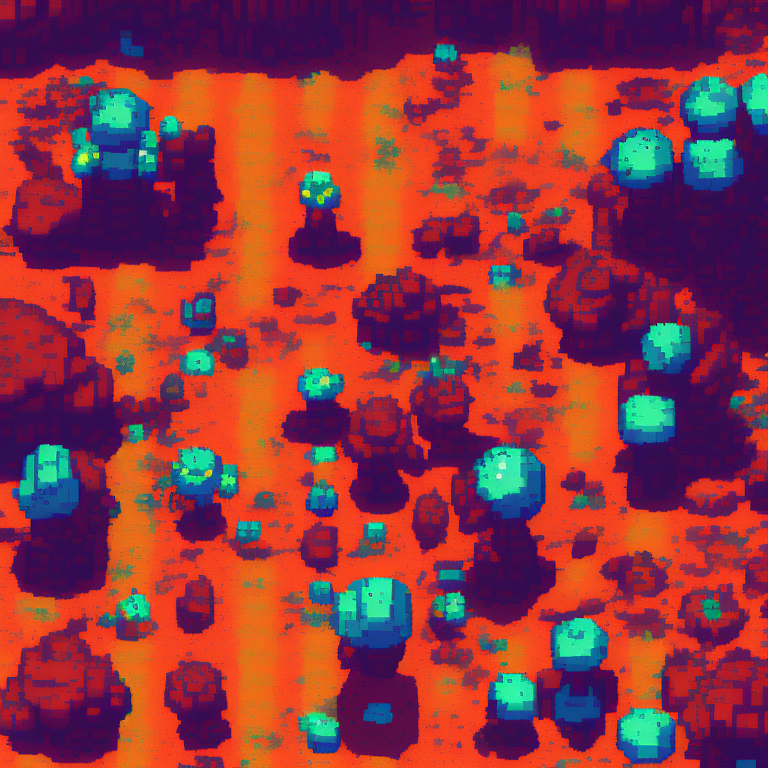
Generation parameters embedded in this image by AUTOMATIC1111 Stable Diffusion web UI or a fork of it (Forge, ...) (PNG 'parameters' text chunk):
top-down view of ground tile. alien biome. kingdom rush style. pixelsprite.
Negative prompt: grass, tree, road, building, tower, env
Steps: 30, Sampler: Euler a, CFG scale: 10, Seed: 3723884574, Size: 768x768, Model hash: d7fb6396ab, Model: Public-Prompts-Pixel-Model